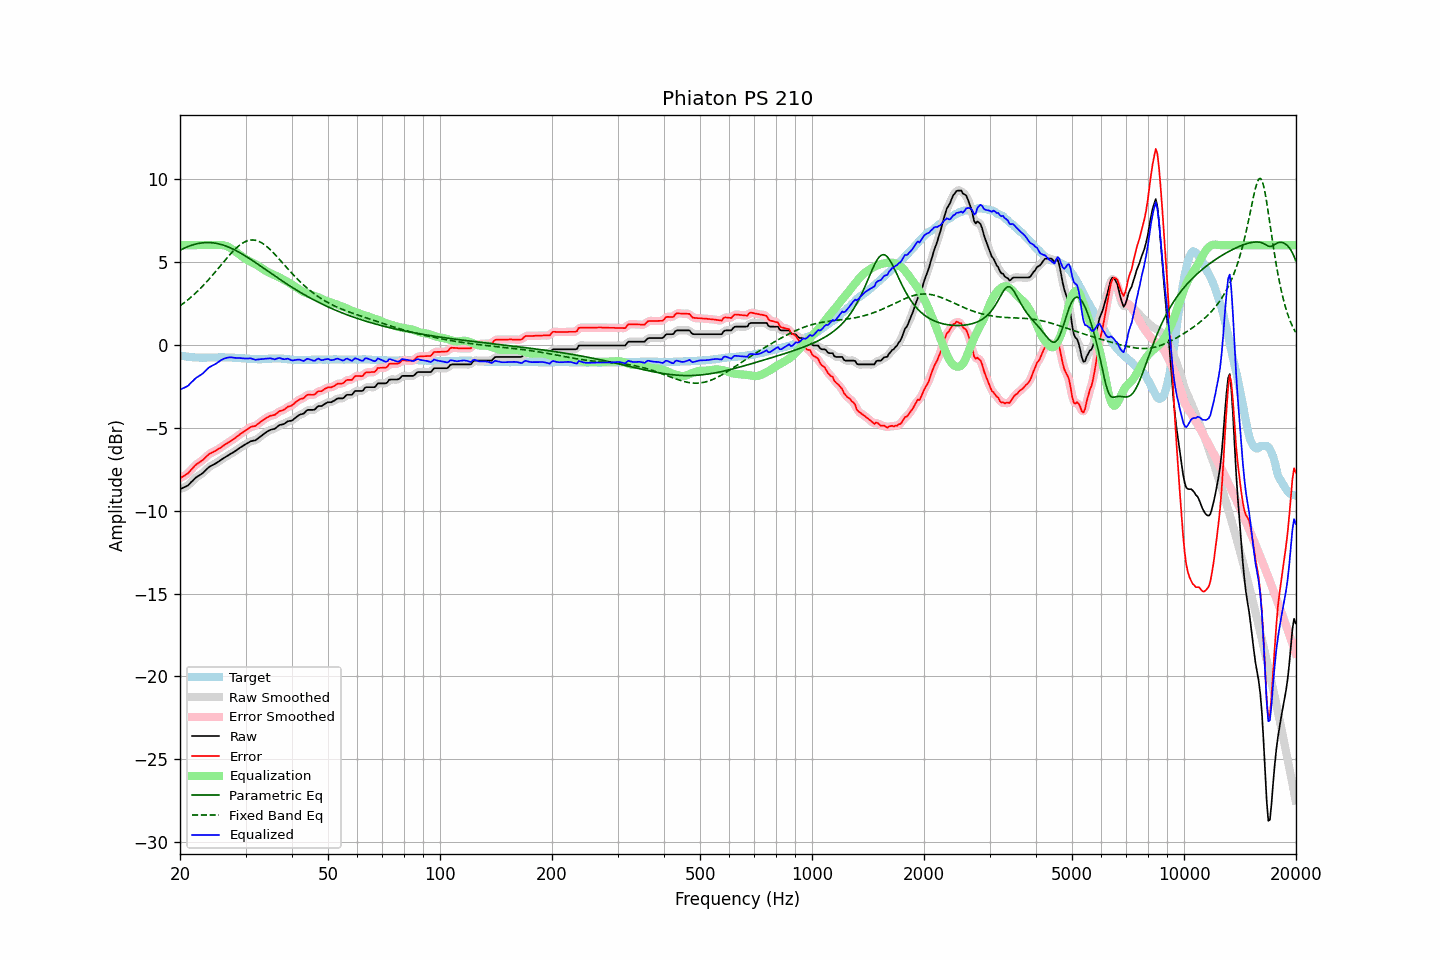

The data file committed next to this chart (first rows):
frequency, raw, error, smoothed, error_smoothed, equalization, parametric_eq, fixed_band_eq, equalized_raw, equalized_smoothed, target
20.00, -8.71, -8.05, -8.71, -8.05, 6.00, 5.70, 2.34, -2.71, -2.71, -0.66
20.20, -8.67, -7.99, -8.67, -8.00, 6.00, 5.74, 2.41, -2.67, -2.67, -0.68
20.40, -8.62, -7.93, -8.63, -7.94, 6.00, 5.79, 2.48, -2.62, -2.63, -0.69
20.61, -8.58, -7.88, -8.58, -7.88, 6.00, 5.83, 2.56, -2.58, -2.58, -0.70
20.81, -8.53, -7.81, -8.53, -7.82, 6.00, 5.88, 2.63, -2.53, -2.53, -0.72
21.02, -8.48, -7.75, -8.47, -7.74, 6.00, 5.91, 2.71, -2.48, -2.47, -0.73
21.23, -8.38, -7.64, -8.38, -7.64, 6.00, 5.95, 2.79, -2.38, -2.38, -0.74
21.44, -8.28, -7.53, -8.29, -7.54, 6.00, 5.99, 2.87, -2.28, -2.29, -0.75
21.66, -8.19, -7.43, -8.18, -7.43, 6.00, 6.02, 2.96, -2.19, -2.18, -0.76
21.87, -8.09, -7.32, -8.09, -7.33, 6.00, 6.04, 3.05, -2.09, -2.09, -0.77
22.09, -8.00, -7.23, -8.01, -7.24, 6.00, 6.07, 3.14, -2.00, -2.01, -0.77
22.31, -7.94, -7.16, -7.94, -7.16, 6.00, 6.09, 3.23, -1.94, -1.94, -0.78
22.54, -7.88, -7.10, -7.88, -7.10, 6.00, 6.11, 3.32, -1.88, -1.88, -0.78
22.76, -7.82, -7.03, -7.82, -7.04, 6.00, 6.13, 3.42, -1.82, -1.82, -0.79
22.99, -7.75, -6.97, -7.75, -6.96, 6.00, 6.14, 3.52, -1.75, -1.75, -0.78
23.22, -7.66, -6.87, -7.66, -6.88, 6.00, 6.15, 3.62, -1.66, -1.66, -0.79
23.45, -7.57, -6.78, -7.57, -6.78, 6.00, 6.15, 3.73, -1.57, -1.57, -0.79
23.69, -7.47, -6.69, -7.47, -6.69, 6.00, 6.16, 3.83, -1.47, -1.47, -0.78
23.92, -7.38, -6.60, -7.39, -6.61, 6.00, 6.16, 3.94, -1.38, -1.39, -0.78
24.16, -7.32, -6.55, -7.32, -6.55, 6.00, 6.15, 4.05, -1.32, -1.32, -0.77
24.40, -7.27, -6.50, -7.27, -6.50, 6.00, 6.14, 4.16, -1.27, -1.27, -0.77
24.65, -7.22, -6.45, -7.22, -6.45, 6.00, 6.13, 4.28, -1.22, -1.22, -0.77
24.89, -7.17, -6.40, -7.17, -6.40, 6.00, 6.12, 4.39, -1.17, -1.17, -0.77
25.14, -7.11, -6.34, -7.11, -6.34, 6.01, 6.10, 4.51, -1.10, -1.10, -0.77
25.39, -7.05, -6.28, -7.05, -6.28, 6.01, 6.08, 4.62, -1.04, -1.04, -0.77
25.65, -6.98, -6.22, -6.98, -6.22, 6.01, 6.05, 4.74, -0.97, -0.97, -0.76
25.91, -6.91, -6.15, -6.91, -6.16, 6.01, 6.03, 4.86, -0.91, -0.91, -0.76
26.16, -6.85, -6.09, -6.85, -6.09, 5.99, 6.00, 4.97, -0.86, -0.86, -0.76
26.43, -6.79, -6.02, -6.79, -6.03, 5.97, 5.96, 5.09, -0.82, -0.82, -0.77
26.69, -6.73, -5.96, -6.73, -5.96, 5.94, 5.93, 5.20, -0.79, -0.79, -0.77
26.96, -6.67, -5.90, -6.67, -5.90, 5.90, 5.89, 5.31, -0.77, -0.77, -0.77
27.23, -6.61, -5.84, -6.61, -5.84, 5.85, 5.85, 5.42, -0.76, -0.76, -0.77
27.50, -6.55, -5.77, -6.56, -5.78, 5.79, 5.81, 5.53, -0.76, -0.77, -0.78
27.77, -6.50, -5.71, -6.50, -5.71, 5.72, 5.76, 5.63, -0.78, -0.78, -0.79
28.05, -6.44, -5.65, -6.44, -5.65, 5.65, 5.71, 5.73, -0.79, -0.79, -0.79
28.33, -6.37, -5.57, -6.37, -5.58, 5.57, 5.66, 5.82, -0.80, -0.80, -0.80
28.62, -6.30, -5.50, -6.30, -5.50, 5.50, 5.61, 5.91, -0.80, -0.80, -0.80
28.90, -6.23, -5.42, -6.23, -5.43, 5.43, 5.56, 5.99, -0.80, -0.80, -0.81
29.19, -6.17, -5.35, -6.17, -5.36, 5.36, 5.50, 6.06, -0.81, -0.81, -0.82
29.48, -6.11, -5.29, -6.11, -5.29, 5.29, 5.44, 6.13, -0.82, -0.82, -0.82
29.78, -6.05, -5.22, -6.05, -5.22, 5.22, 5.39, 6.18, -0.83, -0.83, -0.83
30.08, -5.99, -5.15, -5.99, -5.16, 5.15, 5.33, 6.23, -0.84, -0.84, -0.84
30.38, -5.93, -5.09, -5.93, -5.09, 5.10, 5.26, 6.26, -0.83, -0.83, -0.84
30.68, -5.88, -5.03, -5.88, -5.03, 5.05, 5.20, 6.29, -0.83, -0.83, -0.85
30.99, -5.82, -4.96, -5.83, -4.97, 5.00, 5.14, 6.31, -0.82, -0.83, -0.86
31.30, -5.80, -4.93, -5.80, -4.94, 4.95, 5.08, 6.31, -0.85, -0.86, -0.87
31.61, -5.78, -4.91, -5.78, -4.91, 4.90, 5.01, 6.31, -0.88, -0.88, -0.87
31.93, -5.76, -4.89, -5.75, -4.88, 4.85, 4.95, 6.29, -0.91, -0.90, -0.87
32.24, -5.69, -4.81, -5.69, -4.82, 4.79, 4.88, 6.26, -0.90, -0.90, -0.88
32.57, -5.62, -4.74, -5.62, -4.74, 4.73, 4.81, 6.23, -0.89, -0.89, -0.88
32.89, -5.54, -4.66, -5.54, -4.66, 4.67, 4.75, 6.18, -0.87, -0.88, -0.88
33.22, -5.47, -4.59, -5.47, -4.59, 4.60, 4.68, 6.13, -0.87, -0.87, -0.88
33.55, -5.39, -4.52, -5.39, -4.52, 4.53, 4.61, 6.06, -0.86, -0.86, -0.87
33.89, -5.32, -4.46, -5.32, -4.46, 4.47, 4.54, 5.99, -0.85, -0.85, -0.86
34.23, -5.25, -4.39, -5.25, -4.40, 4.41, 4.48, 5.91, -0.84, -0.84, -0.86
34.57, -5.20, -4.35, -5.19, -4.35, 4.36, 4.41, 5.83, -0.84, -0.83, -0.85
34.92, -5.14, -4.29, -5.15, -4.30, 4.32, 4.34, 5.74, -0.82, -0.83, -0.85
35.27, -5.11, -4.27, -5.12, -4.28, 4.27, 4.28, 5.65, -0.84, -0.85, -0.84
35.62, -5.09, -4.25, -5.09, -4.25, 4.23, 4.21, 5.55, -0.86, -0.86, -0.84
35.97, -5.07, -4.23, -5.05, -4.21, 4.18, 4.14, 5.45, -0.88, -0.87, -0.84
... 635 more rows
